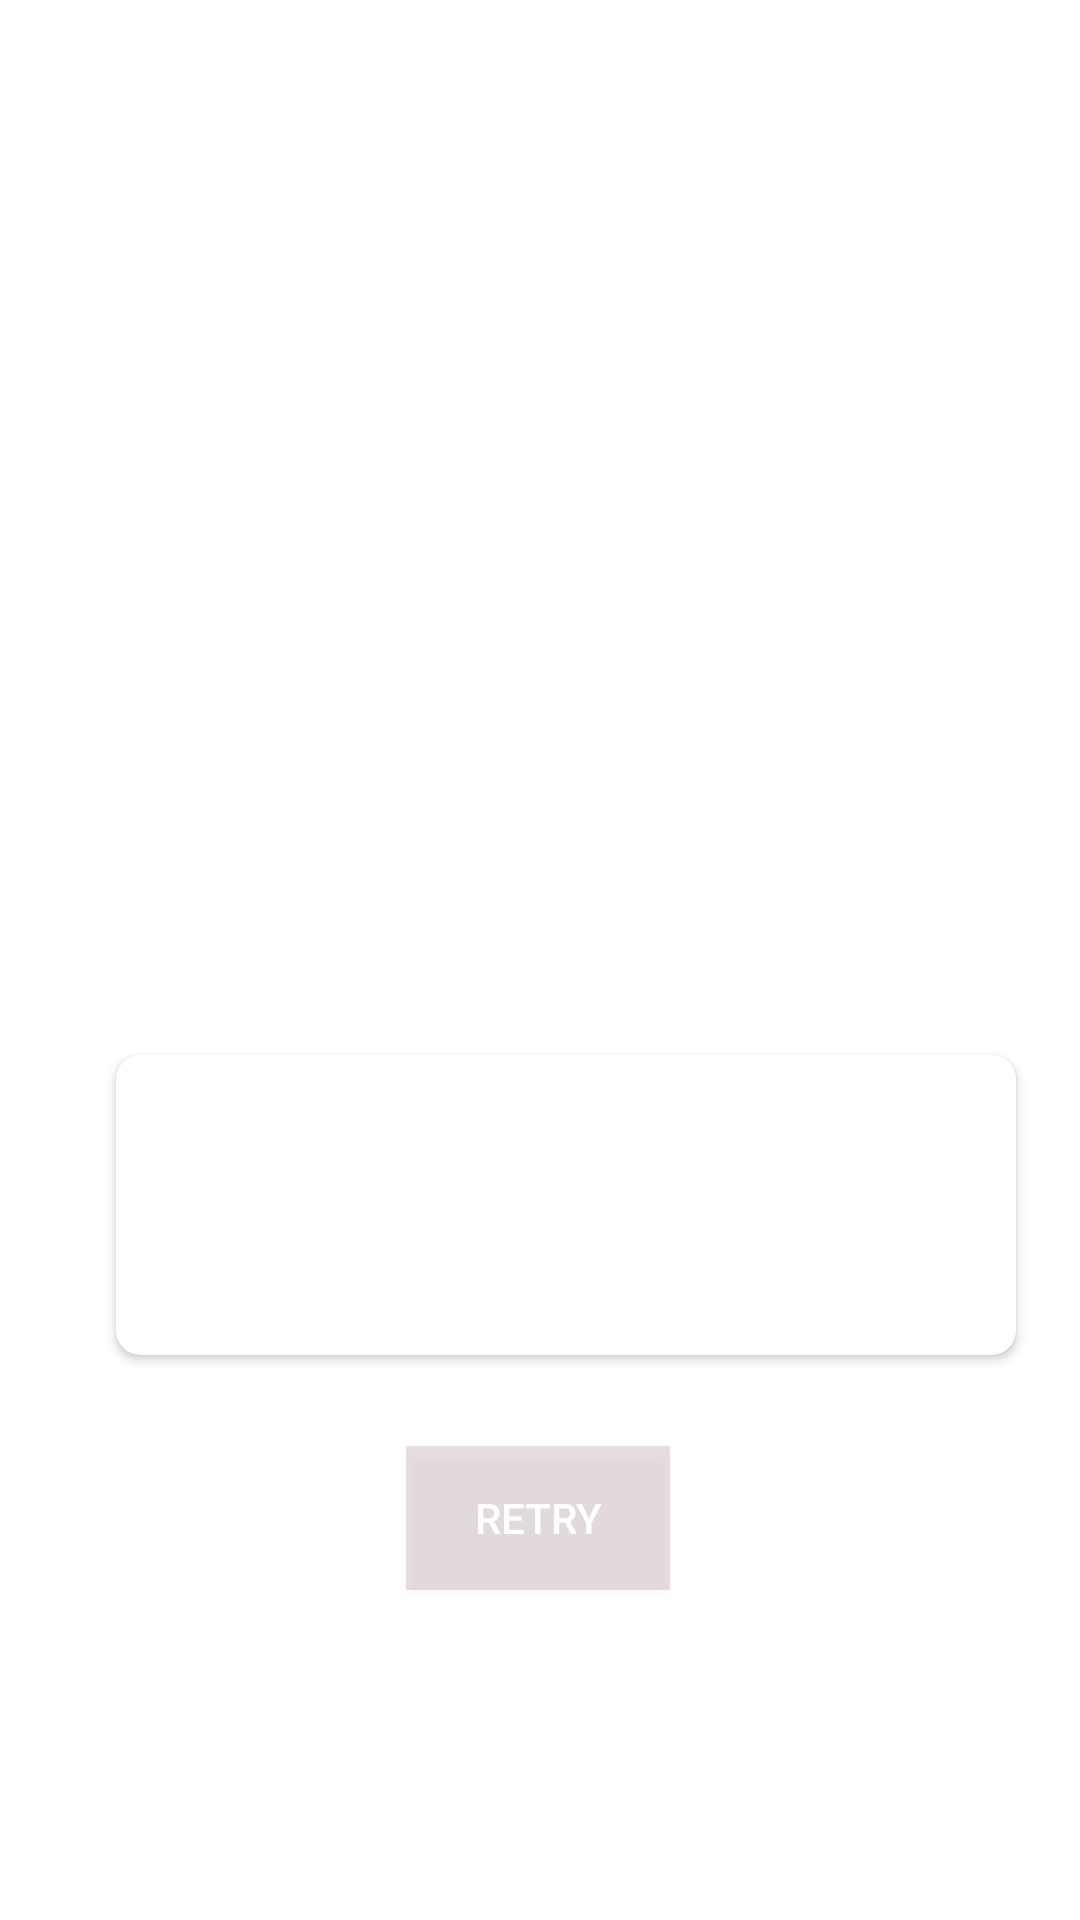

This screen was rendered from an Android layout file. Write that file and the resources it references.
<!-- AndroidManifest.xml: application theme AppTheme -->
<!-- res/layout/activity_finish.xml -->
<?xml version="1.0" encoding="utf-8"?>
<androidx.constraintlayout.widget.ConstraintLayout xmlns:android="http://schemas.android.com/apk/res/android"
    xmlns:app="http://schemas.android.com/apk/res-auto"
    xmlns:tools="http://schemas.android.com/tools"
    android:layout_width="match_parent"
    android:layout_height="match_parent"
    android:background="@drawable/abc"
    tools:context=".finish">

    <ImageView
        android:id="@+id/imageView2"
        android:layout_width="217dp"
        android:layout_height="187dp"
        app:layout_constraintBottom_toBottomOf="parent"
        app:layout_constraintEnd_toEndOf="parent"
        app:layout_constraintStart_toStartOf="parent"
        app:layout_constraintTop_toTopOf="parent"
        app:layout_constraintVertical_bias="0.191"
        app:srcCompat="@drawable/cup" />

    <TextView
        android:id="@+id/textView6"
        android:layout_width="wrap_content"
        android:layout_height="wrap_content"
        android:layout_marginTop="32dp"
        android:text="CONGRATULATIONS"
        android:textAlignment="center"
        android:textColor="#FFFFFF"
        android:textSize="30sp"
        android:textStyle="bold"
        app:layout_constraintEnd_toEndOf="parent"
        app:layout_constraintHorizontal_bias="0.496"
        app:layout_constraintStart_toStartOf="parent"
        app:layout_constraintTop_toBottomOf="@+id/imageView2" />

    <Button
        android:id="@+id/button"
        style="@style/Widget.AppCompat.Button.Colored"
        android:layout_width="wrap_content"
        android:layout_height="wrap_content"
        android:background="#25652E2E"
        android:onClick="main"
        android:text="Retry"
        android:textColorLink="#802020"
        app:cornerRadius="8dp"
        app:layout_constraintBottom_toBottomOf="parent"
        app:layout_constraintEnd_toEndOf="parent"
        app:layout_constraintHorizontal_bias="0.498"
        app:layout_constraintStart_toStartOf="parent"
        app:layout_constraintTop_toBottomOf="@+id/textView6"
        app:layout_constraintVertical_bias="0.553" />

    <androidx.cardview.widget.CardView
        android:layout_width="300dp"
        android:layout_height="100dp"
        android:layout_marginStart="64dp"
        android:layout_marginTop="36dp"
        android:layout_marginEnd="47dp"
        android:layout_marginBottom="61dp"
        app:cardCornerRadius="8dp"
        app:layout_constraintBottom_toTopOf="@+id/button"
        app:layout_constraintEnd_toEndOf="parent"
        app:layout_constraintStart_toStartOf="parent"
        app:layout_constraintTop_toBottomOf="@+id/textView6">

        <androidx.constraintlayout.widget.ConstraintLayout
            android:layout_width="match_parent"
            android:layout_height="match_parent"
            app:layout_constraintBottom_toBottomOf="parent"
            app:layout_constraintEnd_toEndOf="parent"
            app:layout_constraintHorizontal_bias="0.5"
            app:layout_constraintStart_toStartOf="parent"
            app:layout_constraintTop_toTopOf="parent">

            <TextView
                android:id="@+id/textView9"
                android:layout_width="wrap_content"
                android:layout_height="wrap_content"
                android:textAlignment="center"
                android:textColor="#4A148C"
                android:textColorLink="#4A148C"
                android:textSize="24sp"
                android:textStyle="bold"
                app:layout_constraintBottom_toBottomOf="parent"
                app:layout_constraintEnd_toEndOf="parent"
                app:layout_constraintStart_toStartOf="parent"
                app:layout_constraintTop_toTopOf="parent" />
        </androidx.constraintlayout.widget.ConstraintLayout>
    </androidx.cardview.widget.CardView>

</androidx.constraintlayout.widget.ConstraintLayout>
<!-- resources referenced by this layout -->
<resources>
  <style name="AppTheme" parent="Theme.MaterialComponents.Light.DarkActionBar">
          
          <item name="colorPrimary">@color/colorPrimary</item>
          <item name="colorPrimaryDark">@color/colorPrimaryDark</item>
          <item name="colorAccent">@color/colorAccent</item>
      </style>
  <color name="colorPrimary">#6200EE</color>
  <color name="colorPrimaryDark">#FF1A237E</color>
  <color name="colorAccent">#03DAC5</color>
</resources>
